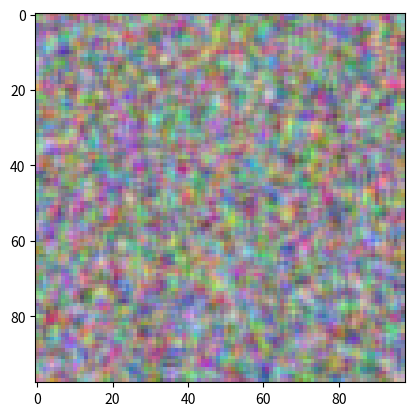

Here is the Python script that generated this plot:
#!/usr/bin/env python3

import numpy as np
import matplotlib.pyplot as plt

def vertical_edge(mode = 'bw'):

    ret_filter = np.array([
        [1,0,-1],
        [1,0,-1],
        [1,0,-1]
        ])
    if mode == 'bw':
        return ret_filter
    elif mode == 'rgb':
        return np.dstack((ret_filter,ret_filter,ret_filter))

def pad(image, p, mode):
    
    img = np.copy(image)
    if mode == 'bw':
        for _ in range(p):
            img = np.concatenate((img, np.zeros((img.shape[0], 1))), axis = 1)
            img = np.concatenate((np.zeros((img.shape[0], 1)), img), axis = 1)
            img = np.concatenate((img, np.zeros((1, img.shape[1]))), axis = 0)
            img = np.concatenate((np.zeros((1, img.shape[1])), img), axis = 0)
    elif mode == 'rgb':
        for _ in range(p):
            img = np.concatenate((img, np.zeros((img.shape[0], 1, 3))), axis = 1)
            img = np.concatenate((np.zeros((img.shape[0], 1, 3)), img), axis = 1)
            img = np.concatenate((img, np.zeros((1, img.shape[1], 3))), axis = 0)
            img = np.concatenate((np.zeros((1, img.shape[1], 3)), img), axis = 0)
    return img

def conv_forward(image, filtr, padding = 0, stride = 1):
    
    if len(image.shape) == 2:
        img = pad(image, padding, 'bw')
        m, n = img.shape
        f, g = filtr.shape
        size = (int(np.floor((m-f)/stride + 1)), int(np.floor((n-g)/stride + 1)))
        ret_matrix = np.zeros(size)
        for i in range(size[0]):
            for j in range(size[1]):
                ret_matrix[i,j] = np.sum(img[i*stride:i*stride+f, j*stride:j*stride+g] * filtr)
    elif len(image.shape) == 3:
        img = pad(image, padding, 'rgb')
        m, n, _ = img.shape
        f, g, _ = filtr.shape
        size = (int(np.floor((m-f)/stride + 1)), int(np.floor((n-g)/stride + 1)))
        ret_matrix = np.zeros(size)
        for i in range(size[0]):
            for j in range(size[1]):
                ret_matrix[i,j] = np.sum(img[i*stride:i*stride+f, j*stride:j*stride+g, :] * filtr)
        
    return ret_matrix

def pool_forward(image, f, stride, mode = 'max'):

    img = np.copy(image)

    if len(img.shape) == 2:
        m, n = img.shape
        size = (int(np.floor((m-f)/stride + 1)), int(np.floor((n-f)/stride + 1)))
        ret_matrix = np.zeros(size)
        for i in range(size[0]):
            for j in range(size[1]):
                if mode == 'max':
                    ret_matrix[i,j] = np.max(img[i*stride:i*stride+f, j*stride:j*stride+f])
                elif mode == 'average':
                    ret_matrix[i,j] = np.mean(img[i*stride:i*stride+f, j*stride:j*stride+f])
    elif len(img.shape) == 3:
        m, n, o = img.shape
        size = (int(np.floor((m-f)/stride + 1)), int(np.floor((n-f)/stride + 1)))
        ret_matrix = np.dstack((np.zeros(size), np.zeros(size), np.zeros(size)))
        for i in range(size[0]):
            for j in range(size[1]):
                for k in range(o):
                    if mode == 'max':
                        ret_matrix[i,j,k] = np.max(img[i*stride:i*stride+f, j*stride:j*stride+f, k])
                    elif mode == 'mean':
                        ret_matrix[i,j,k] = np.mean(img[i*stride:i*stride+f, j*stride:j*stride+f, k])

    return ret_matrix

img = (np.random.random((100,100,3))*255).astype(np.uint8)
plt.imshow(img)
plt.show()

img1 = conv_forward(img, vertical_edge('rgb'), padding = 0, stride = 10)
plt.imshow(img1, cmap = "Greys")
plt.show()

img2 = pool_forward(img, f = 3, stride = 1, mode = 'mean')
plt.imshow((255*img2/np.max(img2)).astype(np.uint8))
plt.show()













